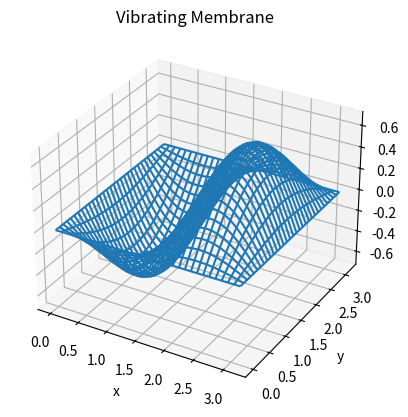

Source code (Python):
""" From "COMPUTATIONAL PHYSICS", 3rd Ed, Enlarged Python eTextBook  
[redacted]
[redacted]
[redacted]
    Support by National Science Foundation"""

# Waves2Danal.py: analytical solution of Helmholtz eqn rectangular membrane  

import numpy as np; import matplotlib.pyplot as plt
import mpl_toolkits.mplot3d.axes3d 

t=0; c=np.sqrt(180./390.)   # speed, tension N/m2, density kg/m2                                    
s5=np.sqrt(5); N=32   

def membrane(t,X,Y):         
    return np.cos(c * s5* t) * np.sin( 2* X)*np.sin(Y)  
      
plt.ion(); fig=plt.figure()             # Interactive on
ax = fig.add_subplot(111, projection='3d')
xs = np.linspace(0,np.pi,32); ys = np.linspace(0,np.pi,32)  # 0->pi    
X, Y = np.meshgrid(xs,ys);  Z = membrane(0, X, Y)    # x,y grid; init Z 
wframe = None
ax.set_xlabel('x'); ax.set_ylabel('y'); ax.set_title('Vibrating Membrane')

t = 15
oldcol = wframe                                 # Previous frame
Z = membrane(t,X,Y)                          # Membrane at t !=0
wframe = ax.plot_wireframe(X,Y,Z)               # Plot wireframe
if oldcol is not None:                       # Remove old frame
    ax.collections.remove(oldcol)
plt.draw()                                     # Plot new frame